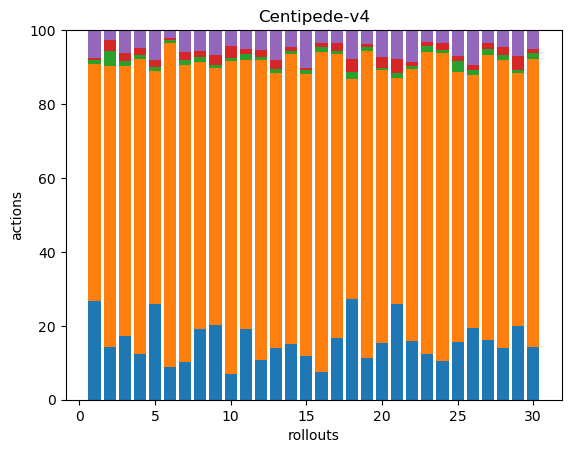

The table this chart was drawn from, first rows:
49, 117, 2, 1, 14, 0, 0, 0, 0, 0, 0, 0, 0, 0, 0, 0, 0, 0
39, 206, 11, 8, 7, 0, 0, 0, 0, 0, 0, 0, 0, 0, 0, 0, 0, 0
50, 212, 4, 6, 18, 0, 0, 0, 0, 0, 0, 0, 0, 0, 0, 0, 0, 0
51, 326, 4, 8, 20, 0, 0, 0, 0, 0, 0, 0, 0, 0, 0, 0, 0, 0
42, 102, 2, 3, 13, 0, 0, 0, 0, 0, 0, 0, 0, 0, 0, 0, 0, 0
32, 321, 3, 2, 8, 0, 0, 0, 0, 0, 0, 0, 0, 0, 0, 0, 0, 0
48, 373, 6, 10, 28, 0, 0, 0, 0, 0, 0, 0, 0, 0, 0, 0, 0, 0
40, 151, 3, 3, 12, 0, 0, 0, 0, 0, 0, 0, 0, 0, 0, 0, 0, 0
45, 154, 2, 6, 15, 0, 0, 0, 0, 0, 0, 0, 0, 0, 0, 0, 0, 0
34, 408, 3, 16, 20, 1, 0, 0, 0, 0, 0, 0, 0, 0, 0, 0, 0, 0
33, 126, 3, 2, 9, 0, 0, 0, 0, 0, 0, 0, 0, 0, 0, 0, 0, 0
40, 302, 3, 7, 20, 0, 0, 0, 0, 0, 0, 0, 0, 0, 0, 0, 0, 0
36, 190, 3, 6, 21, 0, 0, 0, 0, 0, 0, 0, 0, 0, 0, 0, 0, 0
51, 263, 3, 4, 15, 0, 0, 0, 0, 0, 0, 0, 0, 0, 0, 0, 0, 0
36, 233, 3, 2, 31, 0, 0, 0, 0, 0, 0, 0, 0, 0, 0, 0, 0, 0
31, 352, 5, 5, 14, 0, 0, 0, 0, 0, 0, 0, 0, 0, 0, 0, 0, 0
44, 203, 2, 6, 9, 0, 0, 0, 0, 0, 0, 0, 0, 0, 0, 0, 0, 0
41, 90, 3, 5, 12, 0, 0, 0, 0, 0, 0, 0, 0, 0, 0, 0, 0, 0
35, 259, 4, 2, 12, 0, 0, 0, 0, 0, 0, 0, 0, 0, 0, 0, 0, 0
41, 196, 2, 8, 19, 0, 0, 0, 0, 0, 0, 0, 0, 0, 0, 0, 0, 0
40, 95, 2, 6, 12, 0, 0, 0, 0, 0, 0, 0, 0, 0, 0, 0, 0, 0
41, 190, 2, 3, 22, 0, 0, 0, 0, 0, 0, 0, 0, 0, 0, 0, 0, 0
42, 279, 5, 4, 11, 0, 0, 0, 0, 0, 0, 0, 0, 0, 0, 0, 0, 0
34, 270, 3, 6, 11, 0, 0, 0, 0, 0, 0, 0, 0, 0, 0, 0, 0, 0
47, 220, 9, 4, 21, 0, 0, 0, 0, 0, 0, 0, 0, 0, 0, 0, 0, 0
43, 151, 3, 3, 21, 0, 0, 0, 0, 0, 0, 0, 0, 0, 0, 0, 0, 0
41, 194, 4, 4, 9, 0, 0, 0, 0, 0, 0, 0, 0, 0, 0, 0, 0, 0
40, 221, 4, 6, 12, 1, 0, 0, 0, 0, 0, 0, 0, 0, 0, 0, 0, 0
43, 147, 2, 8, 15, 0, 0, 0, 0, 0, 0, 0, 0, 0, 0, 0, 0, 0
33, 179, 4, 2, 12, 0, 0, 0, 0, 0, 0, 0, 0, 0, 0, 0, 0, 0
